Dataset: processed_data (GitHub, maomao7784/Casting-Product-Quality-Inspection). Classes: defective front, ok front.

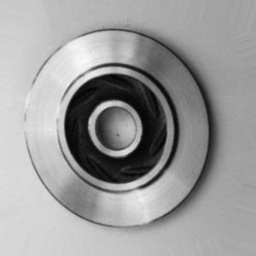
Label: ok front

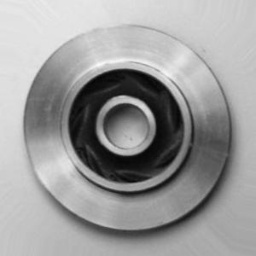
Label: ok front

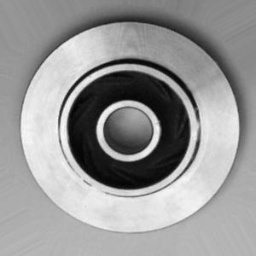
Label: ok front

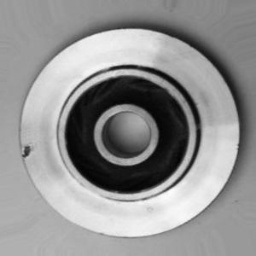
Label: defective front

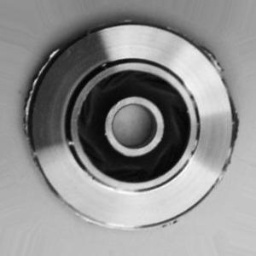
Label: defective front

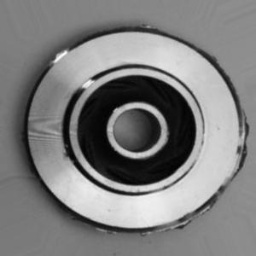
Label: defective front
